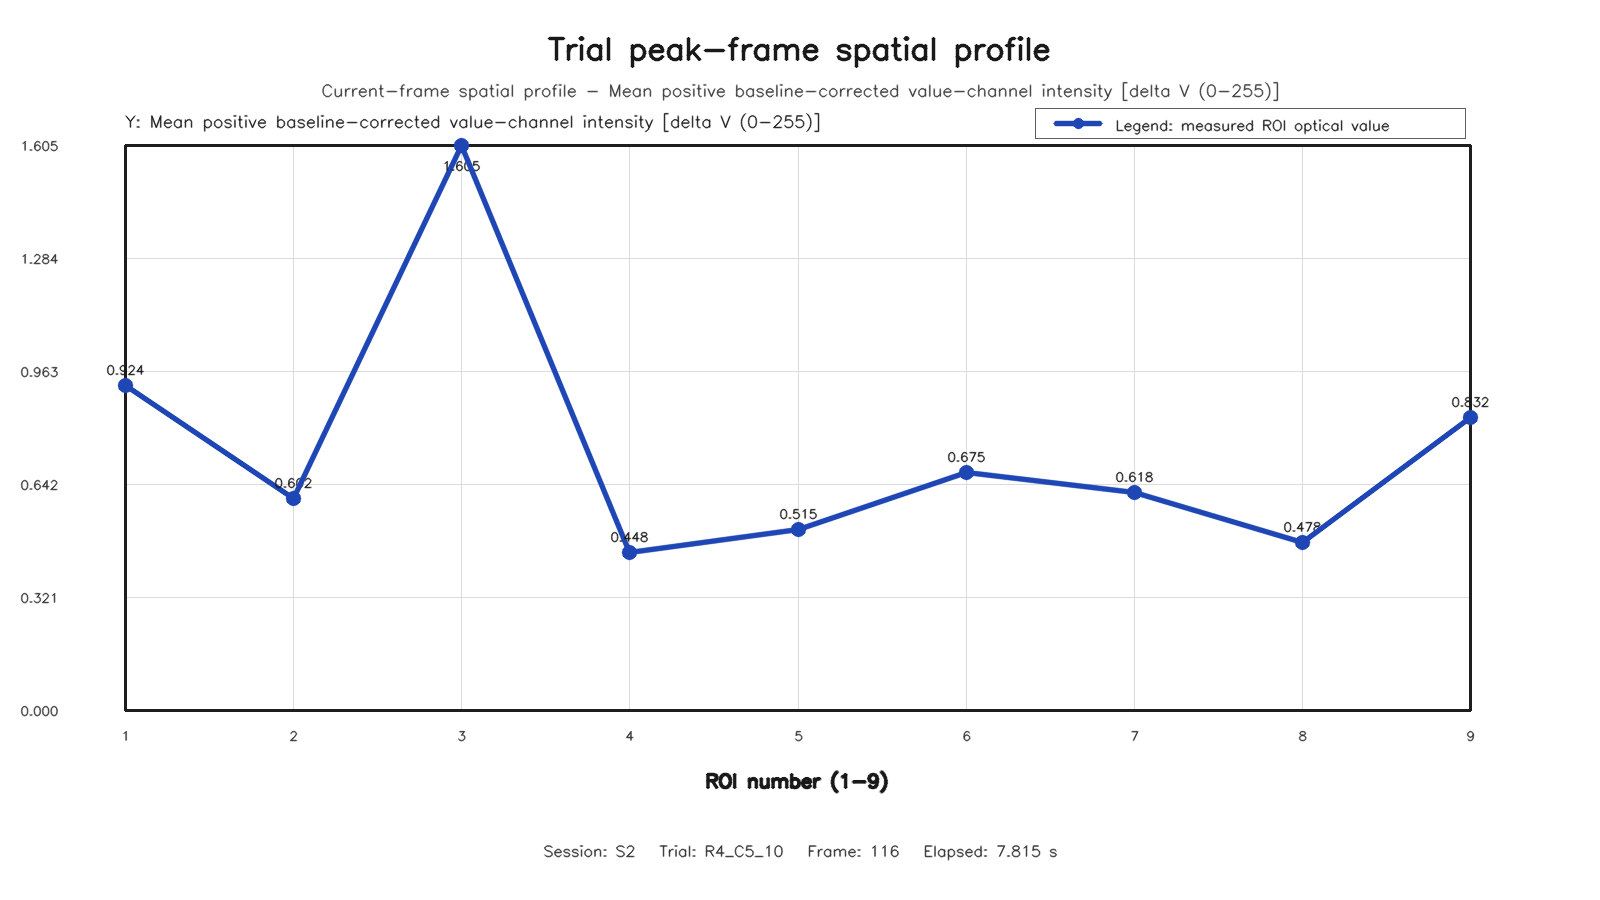

Source data for this figure (header and first rows):
roi, row, column, value
1, 1, 1, 0.9241
2, 1, 2, 0.6019
3, 1, 3, 1.605
4, 2, 1, 0.4484
5, 2, 2, 0.5155
6, 2, 3, 0.675
7, 3, 1, 0.618
8, 3, 2, 0.4784
9, 3, 3, 0.832
